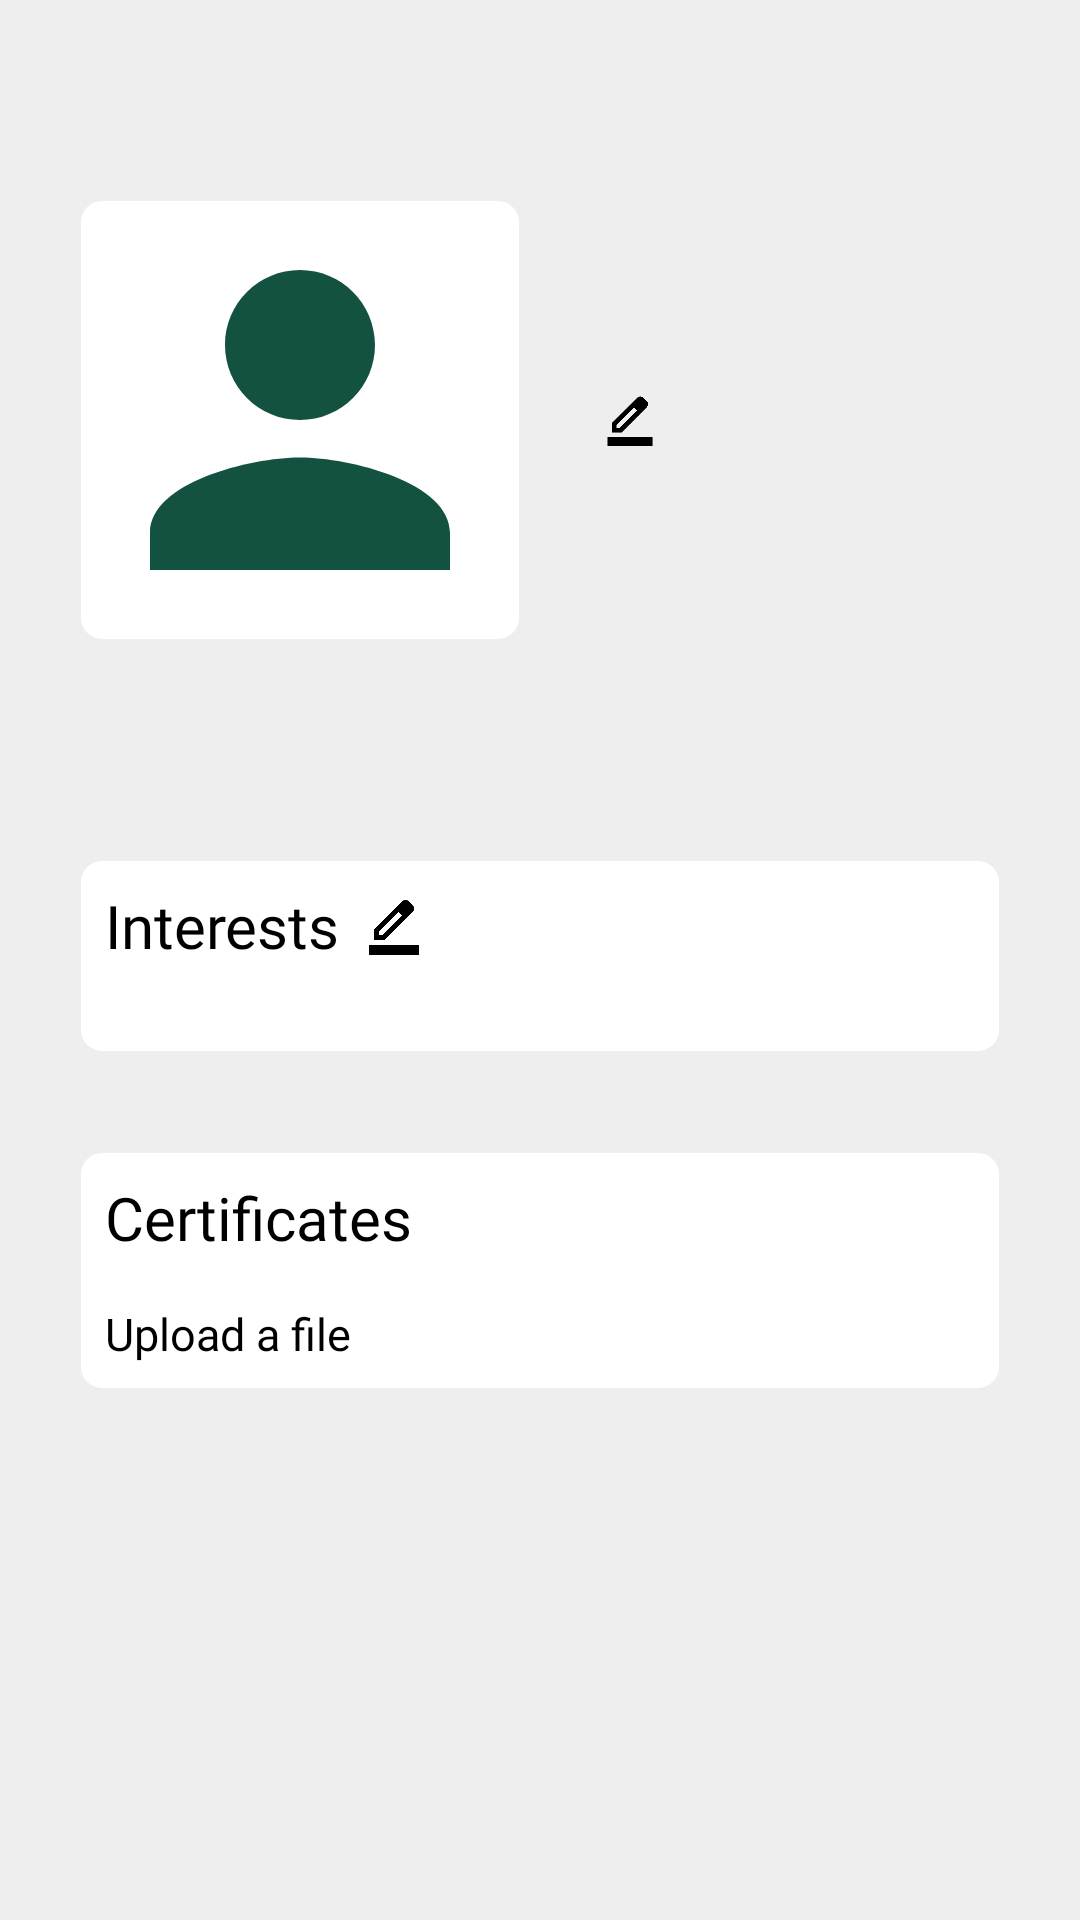

Here is an Android app screen rendered from its layout file. Give the layout XML and the strings, colors and styles it references.
<!-- AndroidManifest.xml: application theme Theme.IJoin -->
<!-- res/layout/fragment_profile.xml -->
<?xml version="1.0" encoding="utf-8"?>
<LinearLayout xmlns:android="http://schemas.android.com/apk/res/android"
    xmlns:app="http://schemas.android.com/apk/res-auto"
    xmlns:tools="http://schemas.android.com/tools"
    android:layout_width="match_parent"
    android:layout_height="match_parent"
    android:background="@color/white"
    android:orientation="vertical"
    android:padding="25dp"
    tools:context=".ui.profile.ProfileFragment">

    <LinearLayout
        android:layout_width="match_parent"
        android:layout_height="wrap_content"
        android:orientation="horizontal"
        android:layout_marginTop="40dp">

        <ImageView
            android:id="@+id/profile_image_view"
            android:layout_width="150dp"
            android:layout_height="150dp"
            android:background="@drawable/textview_style_24dp"
            android:scaleType="centerCrop"
            android:src="@drawable/baseline_person_24"
             />
        <LinearLayout
            android:layout_width="wrap_content"
            android:layout_height="wrap_content"
            android:layout_gravity="center"
            android:layout_marginLeft="20dp"
            android:orientation="horizontal">
            <TextView
                android:id="@+id/name_surname"
                android:layout_width="wrap_content"
                android:layout_height="wrap_content"
                android:text=""
                android:fontFamily="@font/gilroy_semibold"
                android:textColor="@color/black"
                android:textSize="18sp"
                android:visibility="visible"/>
            <EditText
                android:id="@+id/edittext_namesurname"
                android:layout_width="wrap_content"
                android:layout_height="wrap_content"
                android:visibility="gone"
                android:textSize="18sp"
                android:fontFamily="@font/gilroy_light"
                />
            <ImageView
                android:id="@+id/edit_nameSurname"
                android:layout_width="18dp"
                android:layout_height="18dp"
                android:src="@drawable/border_color_fill0_wght400_grad0_opsz24"
                android:layout_marginLeft="6dp"
                android:layout_gravity="center"/>
        </LinearLayout>

    </LinearLayout>

    <LinearLayout
        android:layout_width="match_parent"
        android:layout_height="wrap_content"
        android:layout_marginTop="70dp"
        android:background="@drawable/textview_style_24dp"
        android:backgroundTint="@color/white2"
        android:orientation="vertical"
        android:padding="10dp">
        <LinearLayout
            android:layout_width="match_parent"
            android:layout_height="wrap_content"
            android:orientation="horizontal"
            >
            <TextView
                android:layout_width="wrap_content"
                android:layout_height="wrap_content"
                android:fontFamily="@font/gilroy_semibold"
                android:text="Interests"
                android:textColor="@color/black"
                android:textSize="20sp" />
            <ImageView
                android:id="@+id/edit_interests"
                android:layout_width="wrap_content"
                android:layout_height="wrap_content"
                android:src="@drawable/border_color_fill0_wght400_grad0_opsz24"
                android:layout_marginLeft="8dp"
                android:layout_gravity="center"/>
        </LinearLayout>

        <TextView
            android:id="@+id/interests"
            android:layout_width="wrap_content"
            android:layout_height="wrap_content"
            android:fontFamily="@font/gilroy_light"
            android:text=""
            android:textColor="@color/black"
            android:textSize="15sp"
            android:visibility="visible"/>
        <EditText
            android:id="@+id/edittext_interests"
            android:layout_width="wrap_content"
            android:layout_height="wrap_content"
            android:visibility="gone"
            android:text=""
            android:textSize="15sp"
            android:fontFamily="@font/gilroy_light"
            />
    </LinearLayout>

    <LinearLayout
        android:layout_width="match_parent"
        android:layout_height="wrap_content"
        android:layout_marginTop="30dp"
        android:background="@drawable/textview_style_24dp"
        android:backgroundTint="@color/white2"
        android:orientation="vertical"
        android:padding="10dp">

        <TextView
            android:layout_width="wrap_content"
            android:layout_height="wrap_content"
            android:fontFamily="@font/gilroy_semibold"
            android:text="Certificates"
            android:textColor="@color/black"
            android:textSize="20sp" />

        <LinearLayout
            android:layout_width="match_parent"
            android:layout_height="wrap_content"
            android:layout_marginTop="15dp"
            android:orientation="horizontal">

            <ImageView
                android:id="@+id/add_certificate"
                android:layout_width="wrap_content"
                android:layout_height="wrap_content"
                android:background="@drawable/baseline_add_24" />

            <TextView
                android:layout_width="wrap_content"
                android:layout_height="wrap_content"
                android:layout_gravity="center"
                android:fontFamily="@font/gilroy_light"
                android:text="Upload a file"
                android:textSize="15sp"
                android:textColor="@color/black" />
        </LinearLayout>
    </LinearLayout>
</LinearLayout>
<!-- resources referenced by this layout -->
<resources>
  <color name="black">#FF000000</color>
  <color name="white">#EEEEEE</color>
  <!-- drawable baseline_person_24 (drawable) -->
  <vector android:height="24dp" android:tint="@color/bc_green"
      android:viewportHeight="24" android:viewportWidth="24"
      android:width="24dp" xmlns:android="http://schemas.android.com/apk/res/android">
      <path android:fillColor="@android:color/white" android:pathData="M12,12c2.21,0 4,-1.79 4,-4s-1.79,-4 -4,-4 -4,1.79 -4,4 1.79,4 4,4zM12,14c-2.67,0 -8,1.34 -8,4v2h16v-2c0,-2.66 -5.33,-4 -8,-4z"/>
  </vector>
  <!-- drawable border_color_fill0_wght400_grad0_opsz24 (drawable) -->
  <vector xmlns:android="http://schemas.android.com/apk/res/android"
      android:width="20dp"
      android:height="20dp"
      android:viewportWidth="960"
      android:viewportHeight="960">
    <path
        android:fillColor="#FF000000"
        android:pathData="M80,960v-160h800L880,960L80,960ZM240,640h56l312,-311 -29,-29 -28,-28 -311,312v56ZM160,720v-170l448,-447q11,-11 25.5,-17t30.5,-6q16,0 31,6t27,18l55,56q12,11 17.5,26t5.5,31q0,15 -5.5,29.5T777,273L330,720L160,720ZM720,216 L664,160 720,216ZM608,329l-29,-29 -28,-28 57,57Z"/>
  </vector>
  <!-- drawable textview_style_24dp (drawable) -->
  <shape xmlns:android="http://schemas.android.com/apk/res/android"
      android:shape="rectangle">
      
      <solid android:color="#FFFFFF" /> 
      
      <stroke
          android:width="2dp"
          android:color="@color/white" />
      <corners android:radius="8dp" />
  </shape>
  <style name="Theme.IJoin" parent="Base.Theme.IJoin" />
  <color name="bc_green">#135240</color>
  <style name="Base.Theme.IJoin" parent="Theme.Material3.DayNight.NoActionBar">
          
          
      </style>
</resources>
